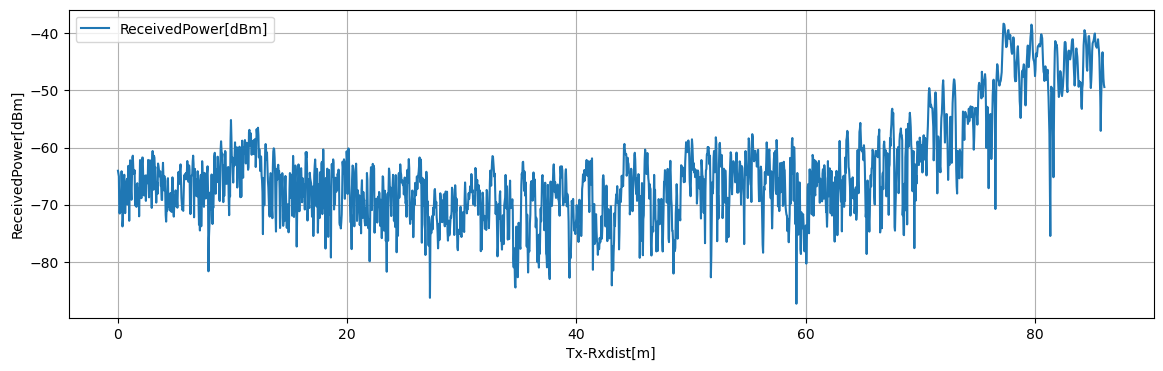

Values plotted in this chart, from the file beside it:
Tx-Rxdist[m], Volt[V], ReceivedPower[dBm], 1step_diff[dB]
0.03925, 0.2873, -64.06, 0.4402
0.0785, 0.2818, -64.5, 0.5394
0.1177, 0.2751, -65.04, 6.332
0.157, 0.1959, -71.37, 0.175
0.1963, 0.1937, -71.55, 1.526
0.2355, 0.2128, -70.02, 1.264
0.2747, 0.197, -71.29, 3.894
0.314, 0.2457, -67.39, 3.245
0.3533, 0.2863, -64.15, 2.381
0.3925, 0.2565, -66.53, 7.271
0.4318, 0.1656, -73.8, 1.221
0.471, 0.1809, -72.58, 5.119
0.5102, 0.2448, -67.46, 1.621
0.5495, 0.2651, -65.84, 1.077
0.5887, 0.2786, -64.76, 3.531
0.628, 0.2344, -68.29, 3.184
0.6673, 0.1946, -71.48, 2.449
0.7065, 0.2253, -69.03, 0.452
0.7458, 0.2196, -69.48, 3.556
0.785, 0.2641, -65.92, 0.458
0.8243, 0.2698, -65.47, 4.485
0.8635, 0.2137, -69.95, 2.557
0.9028, 0.2457, -67.39, 4.188
0.942, 0.298, -63.21, 1.603
0.9812, 0.278, -64.81, 8.003
1.02, 0.1779, -72.81, 8.425
1.06, 0.2833, -64.39, 2.151
1.099, 0.3102, -62.24, 0.7587
1.138, 0.3007, -62.99, 4.647
1.177, 0.2426, -67.64, 1.494
1.217, 0.2239, -69.14, 3.983
1.256, 0.2737, -65.15, 3.397
1.295, 0.3161, -61.76, 0.326
1.335, 0.3202, -61.43, 2.135
1.374, 0.2935, -63.56, 0.9153
1.413, 0.2821, -64.48, 0.156
1.452, 0.2802, -64.64, 0.652
1.492, 0.2883, -63.98, 6.131
1.531, 0.2117, -70.11, 3.395
1.57, 0.2541, -66.72, 0.619
1.609, 0.2464, -67.34, 3.037
1.649, 0.2084, -70.38, 3.947
1.688, 0.2577, -66.43, 0.1913
1.727, 0.2601, -66.24, 3.486
1.766, 0.2166, -69.72, 1.136
1.806, 0.2307, -68.59, 1.497
1.845, 0.2495, -67.09, 4.941
1.884, 0.1877, -72.03, 4.898
1.923, 0.2489, -67.13, 4.942
1.962, 0.3107, -62.19, 0.574
2.002, 0.3035, -62.77, 2.93
2.041, 0.2669, -65.7, 3.16
2.08, 0.2274, -68.86, 5.56
2.119, 0.2969, -63.3, 1.555
2.159, 0.3163, -61.74, 0.015
2.198, 0.3161, -61.76, 3.216
2.237, 0.276, -64.97, 3.378
2.276, 0.2337, -68.35, 1.151
2.316, 0.2481, -67.2, 1.173
2.355, 0.2334, -68.37, 3.417
... 2,132 more rows
